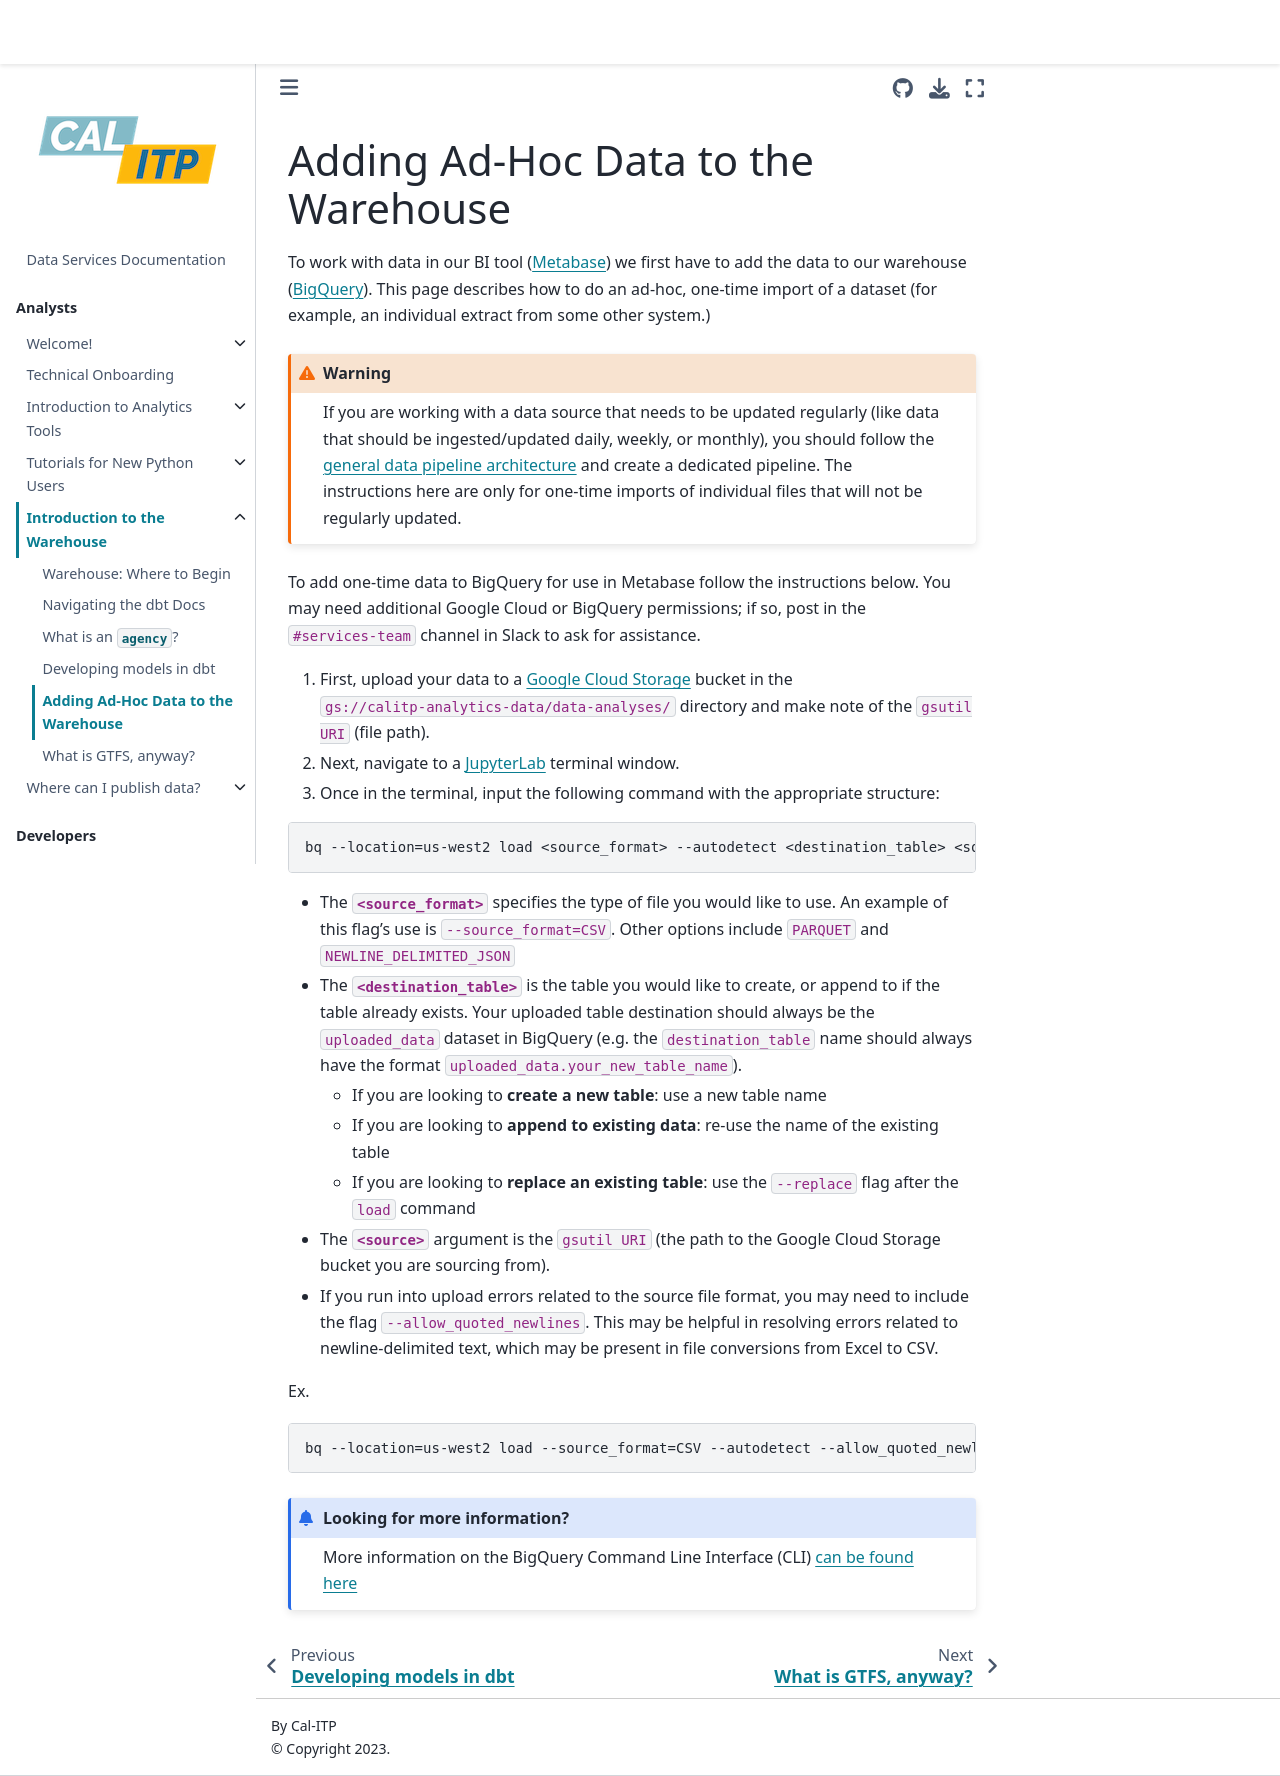

repository: cal-itp/data-infra · page: warehouse/adding_oneoff_data.html · generator: mkdocs

(adding-data-to-warehouse)=

# Adding Ad-Hoc Data to the Warehouse

To work with data in our BI tool ([Metabase](https://metabase.dds.dot.ca.gov/)) we first have to add the data to our warehouse ([BigQuery](https://console.cloud.google.com/bigquery)). This page describes how to do an ad-hoc, one-time import of a dataset (for example, an individual extract from some other system.)

```{warning}
If you are working with a data source that needs to be updated regularly (like data that should be ingested/updated daily, weekly, or monthly), you should follow the [general data pipeline architecture](architecture-data) and create a dedicated pipeline. The instructions here are only for one-time imports of individual files that will not be regularly updated.
```

To add one-time data to BigQuery for use in Metabase follow the instructions below. You may need additional Google Cloud or BigQuery permissions; if so, post in the `#services-team` channel in Slack to ask for assistance.

1. First, upload your data to a [Google Cloud Storage](https://console.cloud.google.com/storage/browser/calitp-analytics-data) bucket in the `gs://calitp-analytics-data/data-analyses/` directory and make note of the `gsutil URI` (file path).

2. Next, navigate to a [JupyterLab](https://jupyterhub.dds.dot.ca.gov/) terminal window.

3. Once in the terminal, input the following command with the appropriate structure:

```
bq --location=us-west2 load <source_format> --autodetect <destination_table> <source>
```

- The **`<source_format>`** specifies the type of file you would like to use. An example of this flag's use is `--source_format=CSV`. Other options include `PARQUET` and `NEWLINE_DELIMITED_JSON`

- The **`<destination_table>`** is the table you would like to create, or append to if the table already exists. Your uploaded table destination should always be the `uploaded_data` dataset in BigQuery (e.g. the `destination_table` name should always have the format `uploaded_data.your_new_table_name`).

  - If you are looking to **create a new table**: use a new table name
  - If you are looking to **append to existing data**: re-use the name of the existing table
  - If you are looking to **replace an existing table**: use the `--replace` flag after the `load` command

- The **`<source>`** argument is the `gsutil URI` (the path to the Google Cloud Storage bucket you are sourcing from).

- If you run into upload errors related to the source file format, you may need to include the flag `--allow_quoted_newlines`. This may be helpful in resolving errors related to newline-delimited text, which may be present in file conversions from Excel to CSV.

Ex.

```
bq --location=us-west2 load --source_format=CSV --autodetect --allow_quoted_newlines uploaded_data.tircp_with_temporary_expenditure_sol_copy gs://calitp-analytics-data/data-analyses/tircp/tircp.csv
```

```{admonition} Looking for more information?
More information on the BigQuery Command Line Interface (CLI) [can be found here](https://cloud.google.com/bigquery/docs/reference/bq-cli-reference)
```
